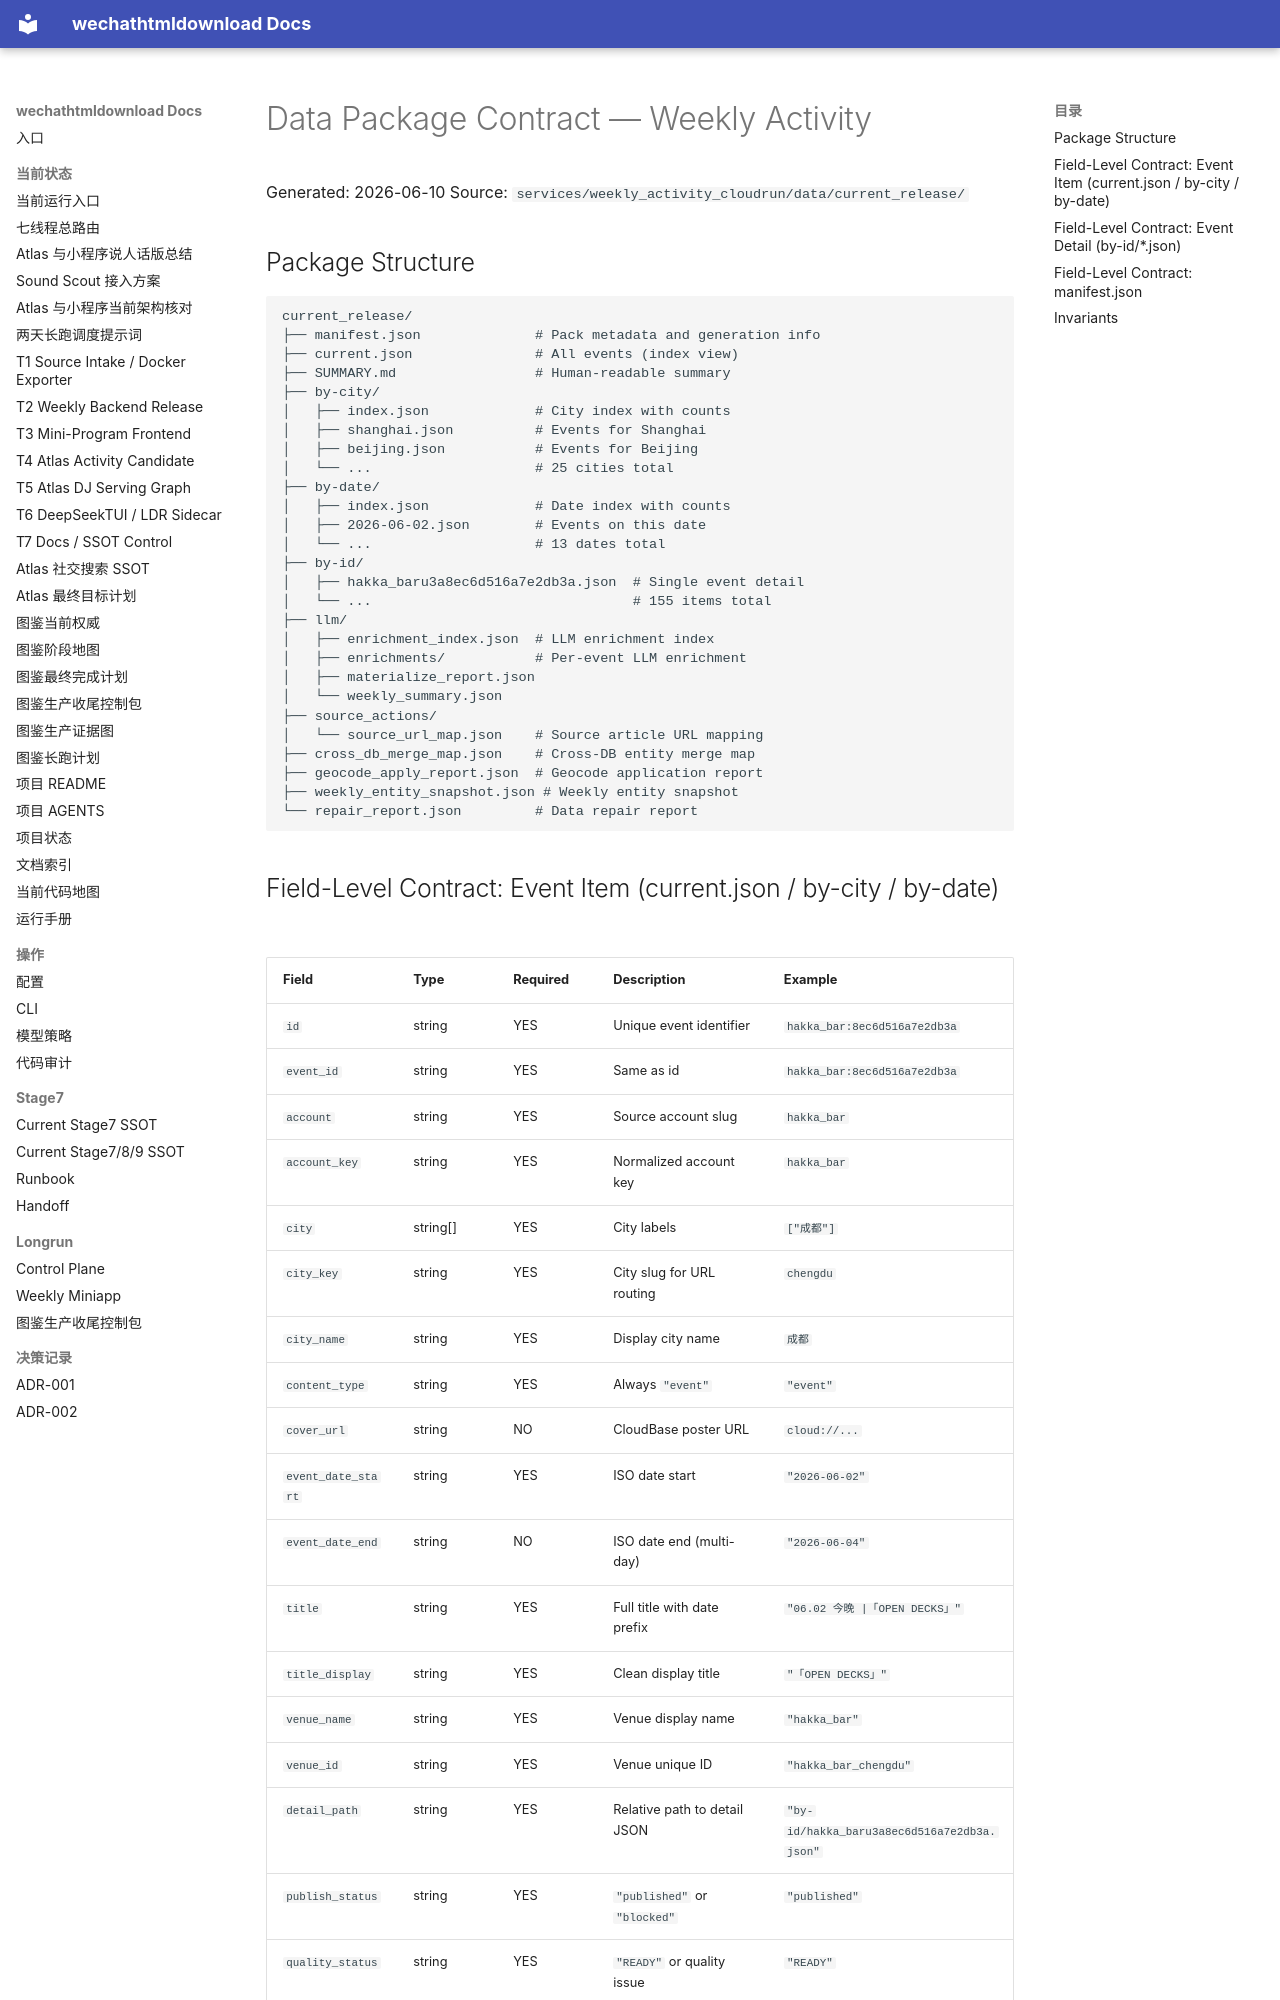

repository: yutianyu111602-glitch/wechathtmldownload · page: 04_DATA_PACKAGE_CONTRACT_WEEKLY.html · generator: mkdocs

# Data Package Contract — Weekly Activity

Generated: 2026-06-10
Source: `services/weekly_activity_cloudrun/data/current_release/`

## Package Structure

```
current_release/
├── manifest.json              # Pack metadata and generation info
├── current.json               # All events (index view)
├── SUMMARY.md                 # Human-readable summary
├── by-city/
│   ├── index.json             # City index with counts
│   ├── shanghai.json          # Events for Shanghai
│   ├── beijing.json           # Events for Beijing
│   └── ...                    # 25 cities total
├── by-date/
│   ├── index.json             # Date index with counts
│   ├── 2026-06-02.json        # Events on this date
│   └── ...                    # 13 dates total
├── by-id/
│   ├── hakka_baru3a8ec6d516a7e2db3a.json  # Single event detail
│   └── ...                                # 155 items total
├── llm/
│   ├── enrichment_index.json  # LLM enrichment index
│   ├── enrichments/           # Per-event LLM enrichment
│   ├── materialize_report.json
│   └── weekly_summary.json
├── source_actions/
│   └── source_url_map.json    # Source article URL mapping
├── cross_db_merge_map.json    # Cross-DB entity merge map
├── geocode_apply_report.json  # Geocode application report
├── weekly_entity_snapshot.json # Weekly entity snapshot
└── repair_report.json         # Data repair report
```
